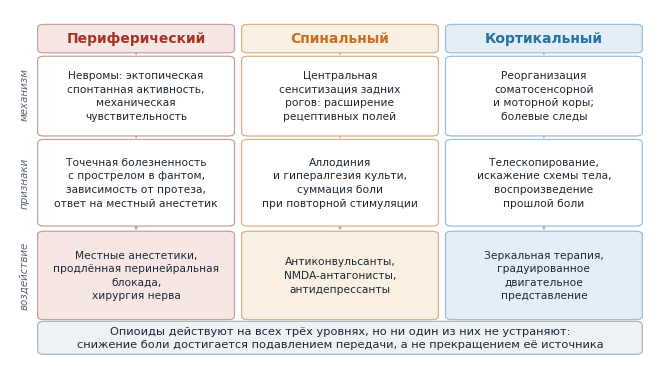
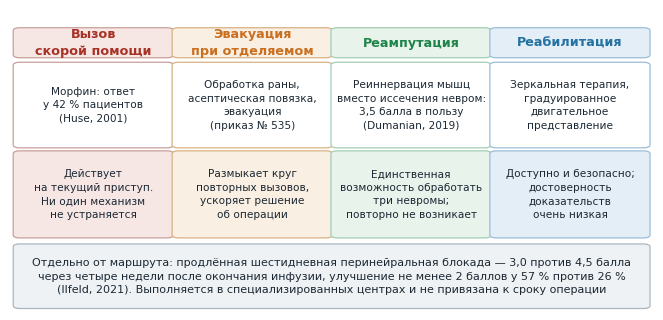

Write Python code to recreate these figures, in order.
#!/usr/bin/env python3
"""Схемы к разбору «Фантом, который возвращает подрыв».

    python3 postroit.py

Схемы обобщают источники, перечисленные в материале. Величины эффектов
приведены по опубликованным исследованиям и указаны в подписях к рисункам.
"""

from __future__ import annotations

import matplotlib

matplotlib.use("Agg")
import matplotlib.pyplot as plt
from matplotlib.patches import FancyArrowPatch, FancyBboxPatch

plt.rcParams.update({
    "font.family": "DejaVu Sans",
    "font.size": 9,
    "figure.facecolor": "white",
    "savefig.facecolor": "white",
    "savefig.dpi": 220,
    "savefig.bbox": "tight",
})

TEMNYY = "#1c2833"
SERYY = "#566573"
SINIY = "#2471a3"
KRASNYY = "#a93226"
ORANZH = "#ca6f1e"
ZELENYY = "#1e8449"
FON = "#eef2f4"
FON_KR = "#f6e7e5"
FON_OR = "#f9efe3"
FON_SIN = "#e4eef6"
FON_ZEL = "#e8f3ec"

SHIRINA = 8.3


def ramka(ax, x, y, w, h, tekst, fon=FON, kant="#aab7bd", razmer=8.2,
          zhirnyy=False, tsvet=TEMNYY, sleva=False):
    ax.add_patch(FancyBboxPatch(
        (x, y), w, h, boxstyle="round,pad=0.005,rounding_size=0.01",
        linewidth=0.9, edgecolor=kant, facecolor=fon, zorder=2))
    tx, ha = (x + 0.012, "left") if sleva else (x + w / 2, "center")
    ax.text(tx, y + h / 2, tekst, ha=ha, va="center", fontsize=razmer,
            color=tsvet, fontweight="bold" if zhirnyy else "normal",
            zorder=3, linespacing=1.45)


def strelka(ax, ot, do, tsvet=SERYY, tolshchina=1.0):
    ax.add_patch(FancyArrowPatch(ot, do, arrowstyle="-|>", mutation_scale=10,
                                 linewidth=tolshchina, color=tsvet, zorder=1,
                                 shrinkA=1, shrinkB=1))


# --------------------------------------------------------------------------
# Схема 1. Три уровня формирования фантомной боли
# --------------------------------------------------------------------------
def shema_urovni(imya="urovni_boli.png"):
    fig, ax = plt.subplots(figsize=(SHIRINA, 4.5))
    ax.set_xlim(0, 1)
    ax.set_ylim(0, 1)
    ax.axis("off")

    urovni = [
        (0.048, "Периферический", FON_KR, "#c8a09b", KRASNYY,
         "Невромы: эктопическая\nспонтанная активность,\nмеханическая\nчувствительность",
         "Точечная болезненность\nс прострелом в фантом,\nзависимость от протеза,\nответ на местный анестетик",
         "Местные анестетики,\nпродлённая перинейральная\nблокада,\nхирургия нерва"),
        (0.365, "Спинальный", FON_OR, "#d8b283", ORANZH,
         "Центральная\nсенситизация задних\nрогов: расширение\nрецептивных полей",
         "Аллодиния\nи гипералгезия культи,\nсуммация боли\nпри повторной стимуляции",
         "Антиконвульсанты,\nNMDA-антагонисты,\nантидепрессанты"),
        (0.682, "Кортикальный", FON_SIN, "#9bbdd8", SINIY,
         "Реорганизация\nсоматосенсорной\nи моторной коры;\nболевые следы",
         "Телескопирование,\nискажение схемы тела,\nвоспроизведение\nпрошлой боли",
         "Зеркальная терапия,\nградуированное\nдвигательное\nпредставление"),
    ]
    w = 0.296
    for x, nazvanie, fon, kant, tsvet, mehanizm, priznaki, vozdeystvie in urovni:
        ramka(ax, x, 0.880, w, 0.072, nazvanie, fon=fon, kant=kant,
              razmer=10.0, zhirnyy=True, tsvet=tsvet)
        ramka(ax, x, 0.640, w, 0.220, mehanizm, fon="white", kant=kant, razmer=7.7)
        ramka(ax, x, 0.380, w, 0.240, priznaki, fon="white", kant=kant, razmer=7.7)
        ramka(ax, x, 0.110, w, 0.245, vozdeystvie, fon=fon, kant=kant, razmer=7.7)
        strelka(ax, (x + w / 2, 0.878), (x + w / 2, 0.864), tsvet=kant, tolshchina=0.8)
        strelka(ax, (x + w / 2, 0.638), (x + w / 2, 0.624), tsvet=kant, tolshchina=0.8)
        strelka(ax, (x + w / 2, 0.378), (x + w / 2, 0.358), tsvet=kant, tolshchina=0.8)

    ax.text(0.022, 0.755, "механизм", rotation=90, ha="center", va="center",
            fontsize=7.4, color=SERYY, style="italic")
    ax.text(0.022, 0.500, "признаки", rotation=90, ha="center", va="center",
            fontsize=7.4, color=SERYY, style="italic")
    ax.text(0.022, 0.232, "воздействие", rotation=90, ha="center", va="center",
            fontsize=7.4, color=SERYY, style="italic")

    ramka(ax, 0.048, 0.010, 0.930, 0.085,
          "Опиоиды действуют на всех трёх уровнях, но ни один из них не устраняют:\n"
          "снижение боли достигается подавлением передачи, а не прекращением её источника",
          fon=FON, kant="#aab7bd", razmer=8.2)

    fig.savefig(imya)
    plt.close(fig)
    print(imya)


# --------------------------------------------------------------------------
# Схема 2. Маршрут пациента и вмешательства по этапам
# --------------------------------------------------------------------------
def shema_marshrut(imya="okno_reamputacii.png"):
    fig, ax = plt.subplots(figsize=(SHIRINA, 3.9))
    ax.set_xlim(0, 1)
    ax.set_ylim(0, 1)
    ax.axis("off")

    etapy = [
        (0.010, "Вызов\nскорой помощи", FON_KR, "#c8a09b", KRASNYY,
         "Морфин: ответ\nу 42 % пациентов\n(Huse, 2001)",
         "Действует\nна текущий приступ.\nНи один механизм\nне устраняется"),
        (0.257, "Эвакуация\nпри отделяемом", FON_OR, "#d8b283", ORANZH,
         "Обработка раны,\nасептическая повязка,\nэвакуация\n(приказ № 535)",
         "Размыкает круг\nповторных вызовов,\nускоряет решение\nоб операции"),
        (0.504, "Реампутация", FON_ZEL, "#a3cdb4", ZELENYY,
         "Реиннервация мышц\nвместо иссечения невром:\n3,5 балла в пользу\n(Dumanian, 2019)",
         "Единственная\nвозможность обработать\nтри невромы;\nповторно не возникает"),
        (0.751, "Реабилитация", FON_SIN, "#9bbdd8", SINIY,
         "Зеркальная терапия,\nградуированное\nдвигательное\nпредставление",
         "Доступно и безопасно;\nдостоверность\nдоказательств\nочень низкая"),
    ]
    w = 0.239
    for x, nazvanie, fon, kant, tsvet, chto, znachenie in etapy:
        ramka(ax, x, 0.845, w, 0.090, nazvanie, fon=fon, kant=kant,
              razmer=9.2, zhirnyy=True, tsvet=tsvet)
        ramka(ax, x, 0.545, w, 0.275, chto, fon="white", kant=kant, razmer=7.6)
        ramka(ax, x, 0.245, w, 0.280, znachenie, fon=fon, kant=kant, razmer=7.6)

    for x in [0.257, 0.504, 0.751]:
        strelka(ax, (x - 0.009, 0.690), (x - 0.001, 0.690), tsvet=SERYY, tolshchina=1.2)

    ramka(ax, 0.010, 0.010, 0.980, 0.205,
          "Отдельно от маршрута: продлённая шестидневная перинейральная блокада — 3,0 против 4,5 балла\n"
          "через четыре недели после окончания инфузии, улучшение не менее 2 баллов у 57 % против 26 %\n"
          "(Ilfeld, 2021). Выполняется в специализированных центрах и не привязана к сроку операции",
          fon=FON, kant="#aab7bd", razmer=8.0)

    fig.savefig(imya)
    plt.close(fig)
    print(imya)


if __name__ == "__main__":
    shema_urovni()
    shema_marshrut()
